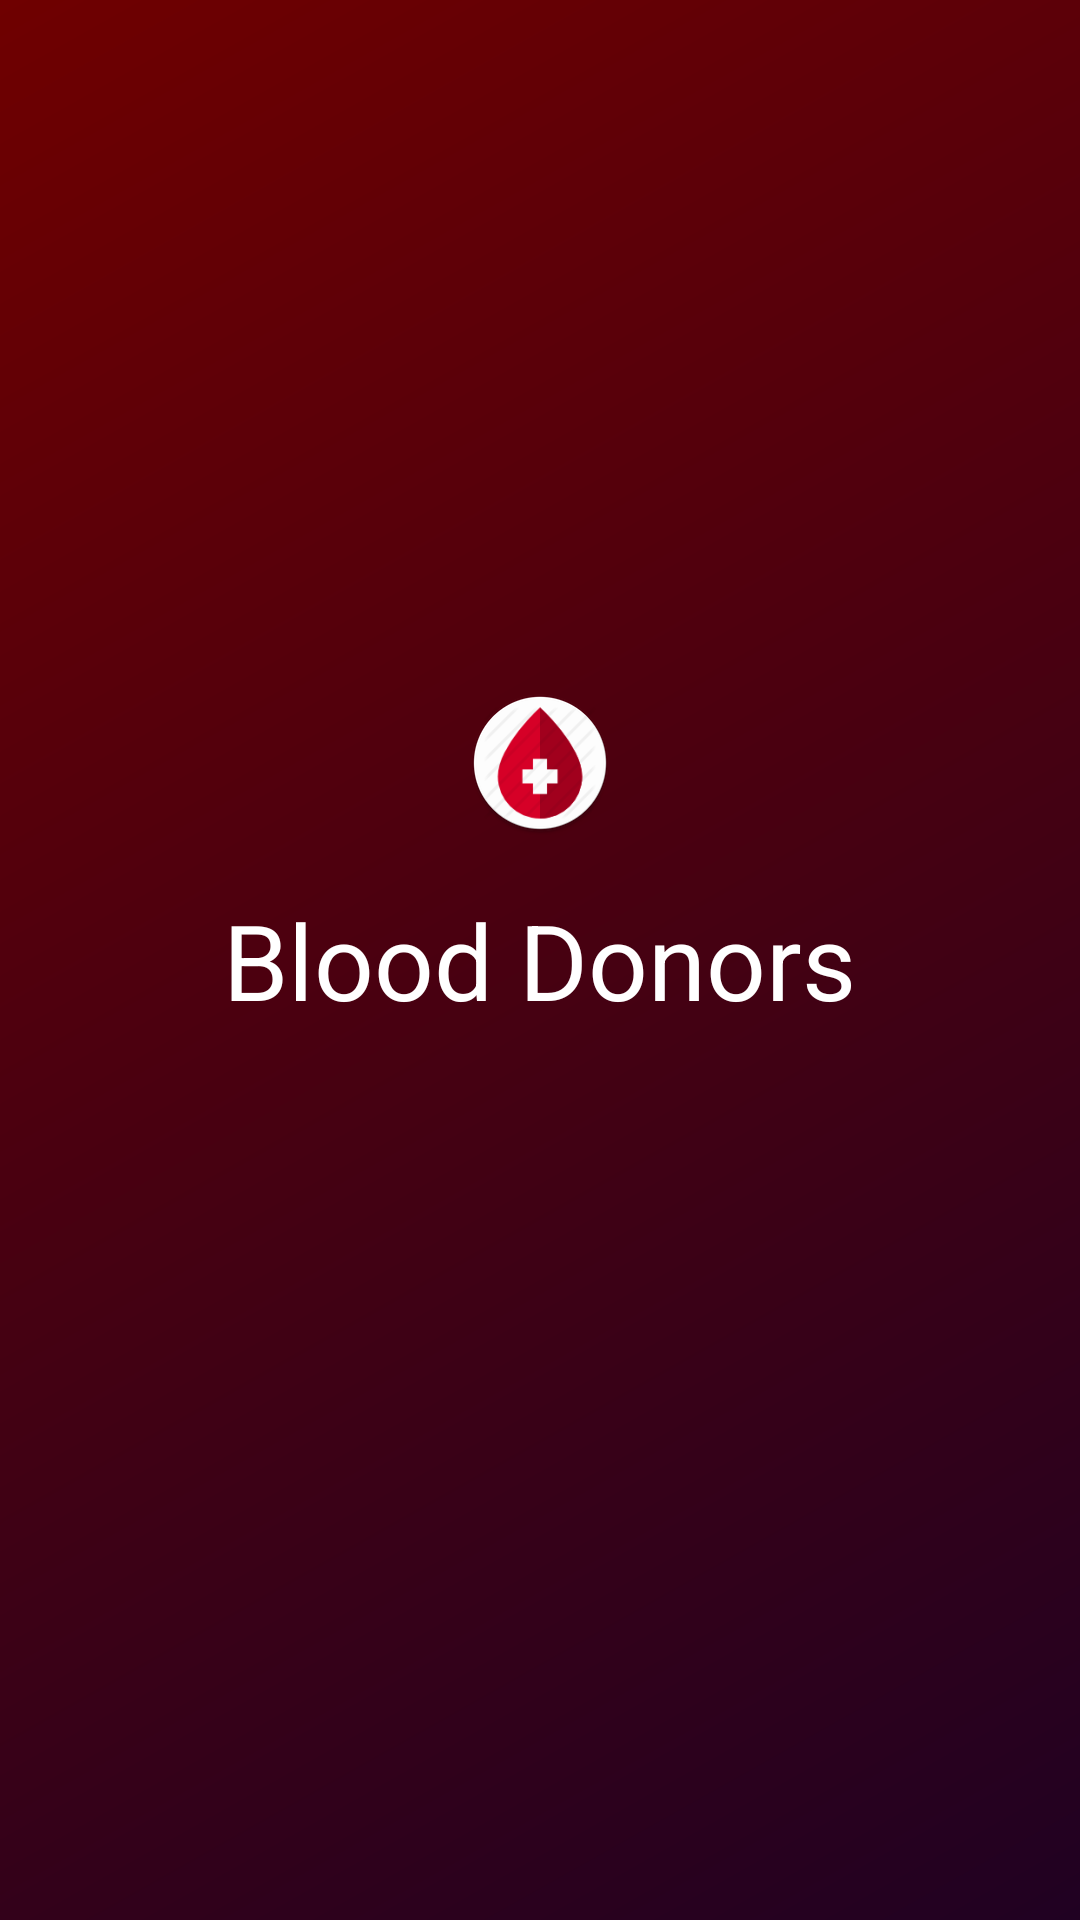

Reconstruct the res/layout file that produces this screen, plus the resources it refers to.
<!-- AndroidManifest.xml: application theme AppTheme -->
<!-- res/layout/intr.xml -->
<?xml version="1.0" encoding="utf-8"?>
<RelativeLayout xmlns:android="http://schemas.android.com/apk/res/android"
    xmlns:app="http://schemas.android.com/apk/res-auto"

    android:id="@+id/activity_intro"
    android:layout_width="match_parent"
    android:layout_height="match_parent"
    android:paddingBottom="@dimen/activity_vertical_margin"
    android:paddingLeft="@dimen/activity_horizontal_margin"
    android:paddingRight="@dimen/activity_horizontal_margin"
    android:paddingTop="@dimen/activity_vertical_margin"

    android:background="@drawable/gradient">


   <ImageView
       android:id="@+id/img_ic"
       android:layout_width="wrap_content"
       android:layout_height="wrap_content"
       android:src="@mipmap/ico_launcher"
       android:layout_alignBottom="@+id/txt_intro"
       android:layout_centerHorizontal="true"
       android:layout_marginBottom="@dimen/imgIntroMargin" />

    <TextView
        android:id="@+id/txt_intro"
        android:layout_width="wrap_content"
        android:layout_height="wrap_content"
        android:text="@string/app_name"
        android:textSize="@dimen/appname_size"
        android:textColor="@color/app_name"
        android:layout_centerVertical="true"
        android:layout_centerHorizontal="true" />


</RelativeLayout>
<!-- resources referenced by this layout -->
<resources>
  <color name="app_name">#ffffff</color>
  <dimen name="activity_horizontal_margin">16dp</dimen>
  <dimen name="activity_vertical_margin">16dp</dimen>
  <dimen name="appname_size">35sp</dimen>
  <dimen name="imgIntroMargin">65dp</dimen>
  <!-- drawable gradient (drawable) -->
  <?xml version="1.0" encoding="utf-8"?>
  <shape xmlns:android="http://schemas.android.com/apk/res/android"
      android:shape="rectangle" >
  
      <gradient
          android:angle="135"
          android:endColor="#6f0000"
          android:startColor="#200122"
          android:type="linear" />
  
  </shape>
  <!-- mipmap ico_launcher: png bitmap (mipmap-hdpi, 4478 bytes) -->
  <string name="app_name">Blood Donors</string>
  <style name="AppTheme" parent="android:Theme.DeviceDefault">
  
      </style>
</resources>
